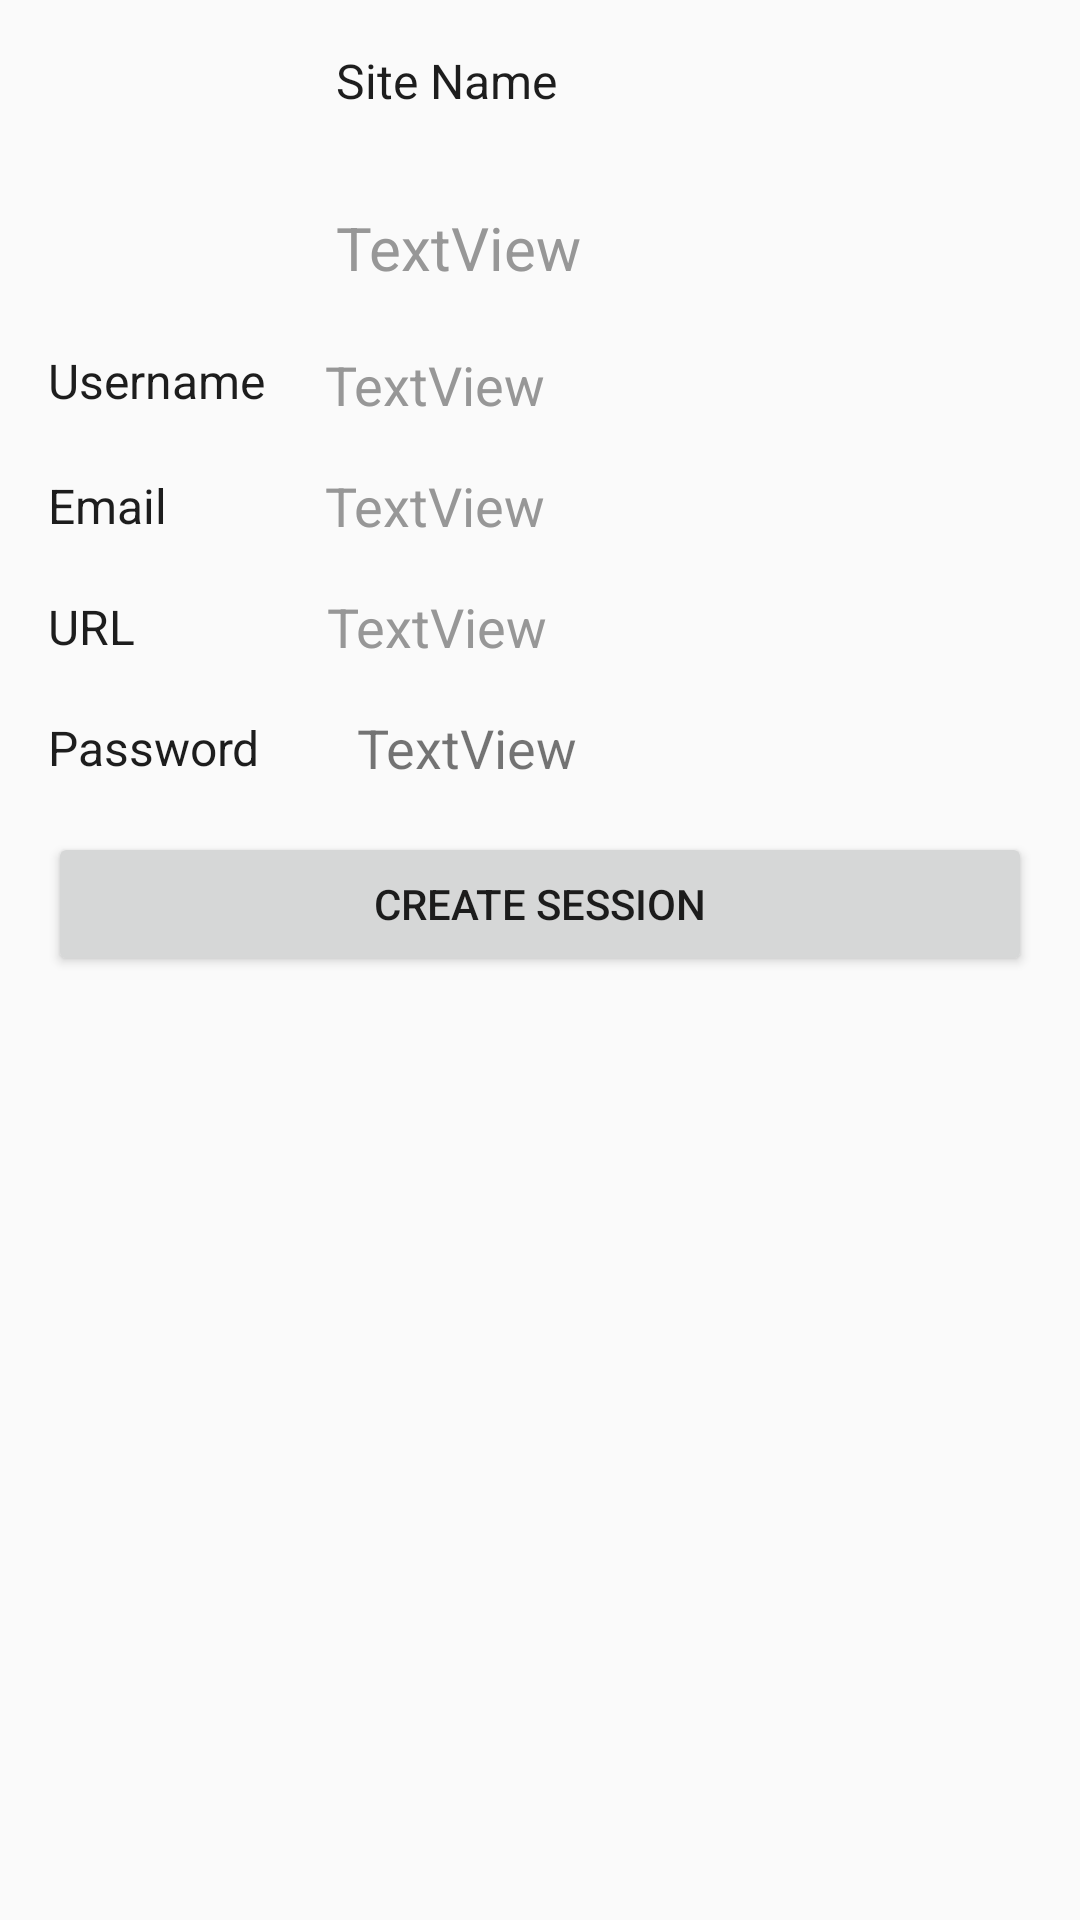

This screen was rendered from an Android layout file. Write that file and the resources it references.
<!-- AndroidManifest.xml: application theme AppTheme -->
<!-- res/layout/activity_view_account.xml -->
<?xml version="1.0" encoding="utf-8"?>
<android.support.constraint.ConstraintLayout xmlns:android="http://schemas.android.com/apk/res/android"
    xmlns:app="http://schemas.android.com/apk/res-auto"
    xmlns:tools="http://schemas.android.com/tools"
    android:id="@+id/activity_view_account"
    android:layout_width="match_parent"
    android:layout_height="match_parent"
    tools:context="com.gptwgl.swiftlogin.ViewAccount">

    <ImageView
        app:srcCompat="@drawable/facebook"
        android:id="@+id/view_acc_logo"
        android:layout_width="80dp"
        android:layout_height="80dp"
        android:layout_marginTop="16dp"
        app:layout_constraintTop_toTopOf="parent"
        android:layout_marginStart="16dp"
        app:layout_constraintLeft_toLeftOf="parent" />

    <TextView
        android:text="Site Name"
        android:layout_width="wrap_content"
        android:layout_height="wrap_content"
        android:id="@+id/textView3"
        android:layout_marginStart="16dp"
        app:layout_constraintLeft_toRightOf="@+id/view_acc_logo"
        app:layout_constraintTop_toTopOf="@+id/view_acc_logo"
        android:textSize="16sp"
        android:textColor="@color/colorTextDark" />

    <TextView
        android:text="TextView"
        android:layout_width="wrap_content"
        android:layout_height="wrap_content"
        android:id="@+id/view_acc_site_name"
        android:textSize="20sp"
        android:layout_marginStart="16dp"
        app:layout_constraintLeft_toRightOf="@+id/view_acc_logo"
        app:layout_constraintBottom_toBottomOf="@+id/view_acc_logo"
        android:textColor="@color/colorTextLight" />

    <TextView
        android:text="Username"
        android:layout_width="wrap_content"
        android:layout_height="wrap_content"
        android:id="@+id/textView5"
        android:textSize="16sp"
        android:textColor="@color/colorTextDark"
        android:layout_marginStart="16dp"
        app:layout_constraintLeft_toLeftOf="parent"
        android:layout_marginTop="20dp"
        app:layout_constraintTop_toBottomOf="@+id/view_acc_logo" />

    <TextView
        android:text="TextView"
        android:layout_height="wrap_content"
        android:id="@+id/view_acc_username"
        android:textSize="18sp"
        android:layout_width="0dp"
        app:layout_constraintTop_toTopOf="@+id/textView5"
        android:layout_marginEnd="16dp"
        app:layout_constraintRight_toRightOf="parent"
        android:layout_marginStart="20dp"
        app:layout_constraintLeft_toRightOf="@+id/textView5"
        android:textColor="@color/colorTextLight" />

    <TextView
        android:text="Email"
        android:layout_width="wrap_content"
        android:layout_height="wrap_content"
        android:id="@+id/stextview"
        android:textSize="16sp"
        android:textColor="@color/colorTextDark"
        android:layout_marginStart="16dp"
        app:layout_constraintLeft_toLeftOf="parent"
        app:layout_constraintTop_toTopOf="@+id/view_acc_email"
        app:layout_constraintBottom_toBottomOf="@+id/view_acc_email" />

    <TextView
        android:text="TextView"
        android:layout_width="0dp"
        android:layout_height="wrap_content"
        android:id="@+id/view_acc_email"
        android:layout_marginEnd="16dp"
        app:layout_constraintRight_toRightOf="parent"
        android:textSize="18sp"
        app:layout_constraintLeft_toLeftOf="@+id/view_acc_username"
        android:textColor="@color/colorTextLight"
        android:layout_marginTop="16dp"
        app:layout_constraintTop_toBottomOf="@+id/view_acc_username" />

    <TextView
        android:text="URL"
        android:layout_width="wrap_content"
        android:layout_height="wrap_content"
        android:id="@+id/textView9"
        android:textSize="16sp"
        android:textColor="@color/colorTextDark"
        app:layout_constraintBottom_toBottomOf="@+id/view_acc_site_url"
        app:layout_constraintTop_toTopOf="@+id/view_acc_site_url"
        android:layout_marginStart="16dp"
        app:layout_constraintLeft_toLeftOf="parent" />

    <TextView
        android:text="Password"
        android:layout_width="wrap_content"
        android:layout_height="wrap_content"
        android:id="@+id/passwordView"
        android:textSize="16sp"
        android:textColor="@color/colorTextDark"
        android:layout_marginStart="16dp"
        app:layout_constraintLeft_toLeftOf="parent"
        app:layout_constraintTop_toTopOf="@+id/password"
        app:layout_constraintBottom_toBottomOf="@+id/password" />

    <TextView
        android:text="TextView"
        android:layout_width="0dp"
        android:layout_height="wrap_content"
        android:id="@+id/view_acc_site_url"
        android:textSize="18sp"
        android:textColor="@color/colorTextLight"
        android:layout_marginStart="64dp"
        app:layout_constraintLeft_toRightOf="@+id/textView9"
        android:layout_marginEnd="16dp"
        app:layout_constraintRight_toRightOf="parent"
        android:layout_marginTop="16dp"
        app:layout_constraintTop_toBottomOf="@+id/view_acc_email"
        android:textAlignment="viewStart" />

    <TextView
        android:text="TextView"
        android:layout_height="wrap_content"
        android:id="@+id/password"
        android:textSize="18sp"
        android:layout_width="225dp"
        android:layout_marginTop="16dp"
        app:layout_constraintTop_toBottomOf="@+id/view_acc_site_url"
        android:layout_marginEnd="16dp"
        android:layout_marginStart="8dp"
        app:layout_constraintLeft_toRightOf="@+id/passwordView"
        app:layout_constraintHorizontal_bias="1.0"
        app:layout_constraintRight_toRightOf="parent" />

    <Button
        android:text="Create Session"
        android:layout_width="0dp"
        android:layout_height="wrap_content"
        android:id="@+id/session_button"
        android:layout_marginStart="16dp"
        app:layout_constraintLeft_toLeftOf="parent"
        android:onClick="onClickSessionBtn"
        android:layout_marginTop="16dp"
        app:layout_constraintTop_toBottomOf="@+id/password"
        android:layout_marginEnd="16dp"
        app:layout_constraintRight_toRightOf="parent" />

    <ImageView
        android:layout_width="wrap_content"
        android:layout_height="wrap_content"
        app:srcCompat="@drawable/ic_visibility_black_24dp"
        android:id="@+id/visibilityIV"
        android:layout_marginEnd="16dp"
        app:layout_constraintRight_toRightOf="parent"
        app:layout_constraintBottom_toBottomOf="@+id/password"
        app:layout_constraintTop_toTopOf="@+id/password" />

</android.support.constraint.ConstraintLayout>
<!-- resources referenced by this layout -->
<resources>
  <color name="colorTextDark">#1d1d1d</color>
  <color name="colorTextLight">#979797</color>
  <!-- drawable facebook: png bitmap (drawable, 5301 bytes) -->
  <style name="AppTheme" parent="Theme.AppCompat.Light.DarkActionBar">
          
          <item name="windowActionModeOverlay">true</item>
          <item name="colorPrimary">@color/colorPrimary</item>
          <item name="colorPrimaryDark">@color/colorPrimaryDark</item>
          <item name="colorAccent">@color/colorAccent</item>
          <item name="android:activatedBackgroundIndicator">@drawable/list_activated_background</item>
      </style>
  <color name="colorPrimary">#42c662</color>
  <color name="colorPrimaryDark">#38ac54</color>
  <color name="colorAccent">#38ac54</color>
  <!-- drawable list_activated_background (drawable) -->
  <?xml version="1.0" encoding="utf-8"?>
  <selector xmlns:android="http://schemas.android.com/apk/res/android">
      <item android:state_activated="true" android:drawable="@color/colorListItemSelected" />
      <item android:state_checked="true" android:drawable="@color/zxing_viewfinder_laser" />
      <item android:drawable="@android:color/transparent" />
  </selector>
  <color name="colorListItemSelected">#503498db</color>
</resources>
